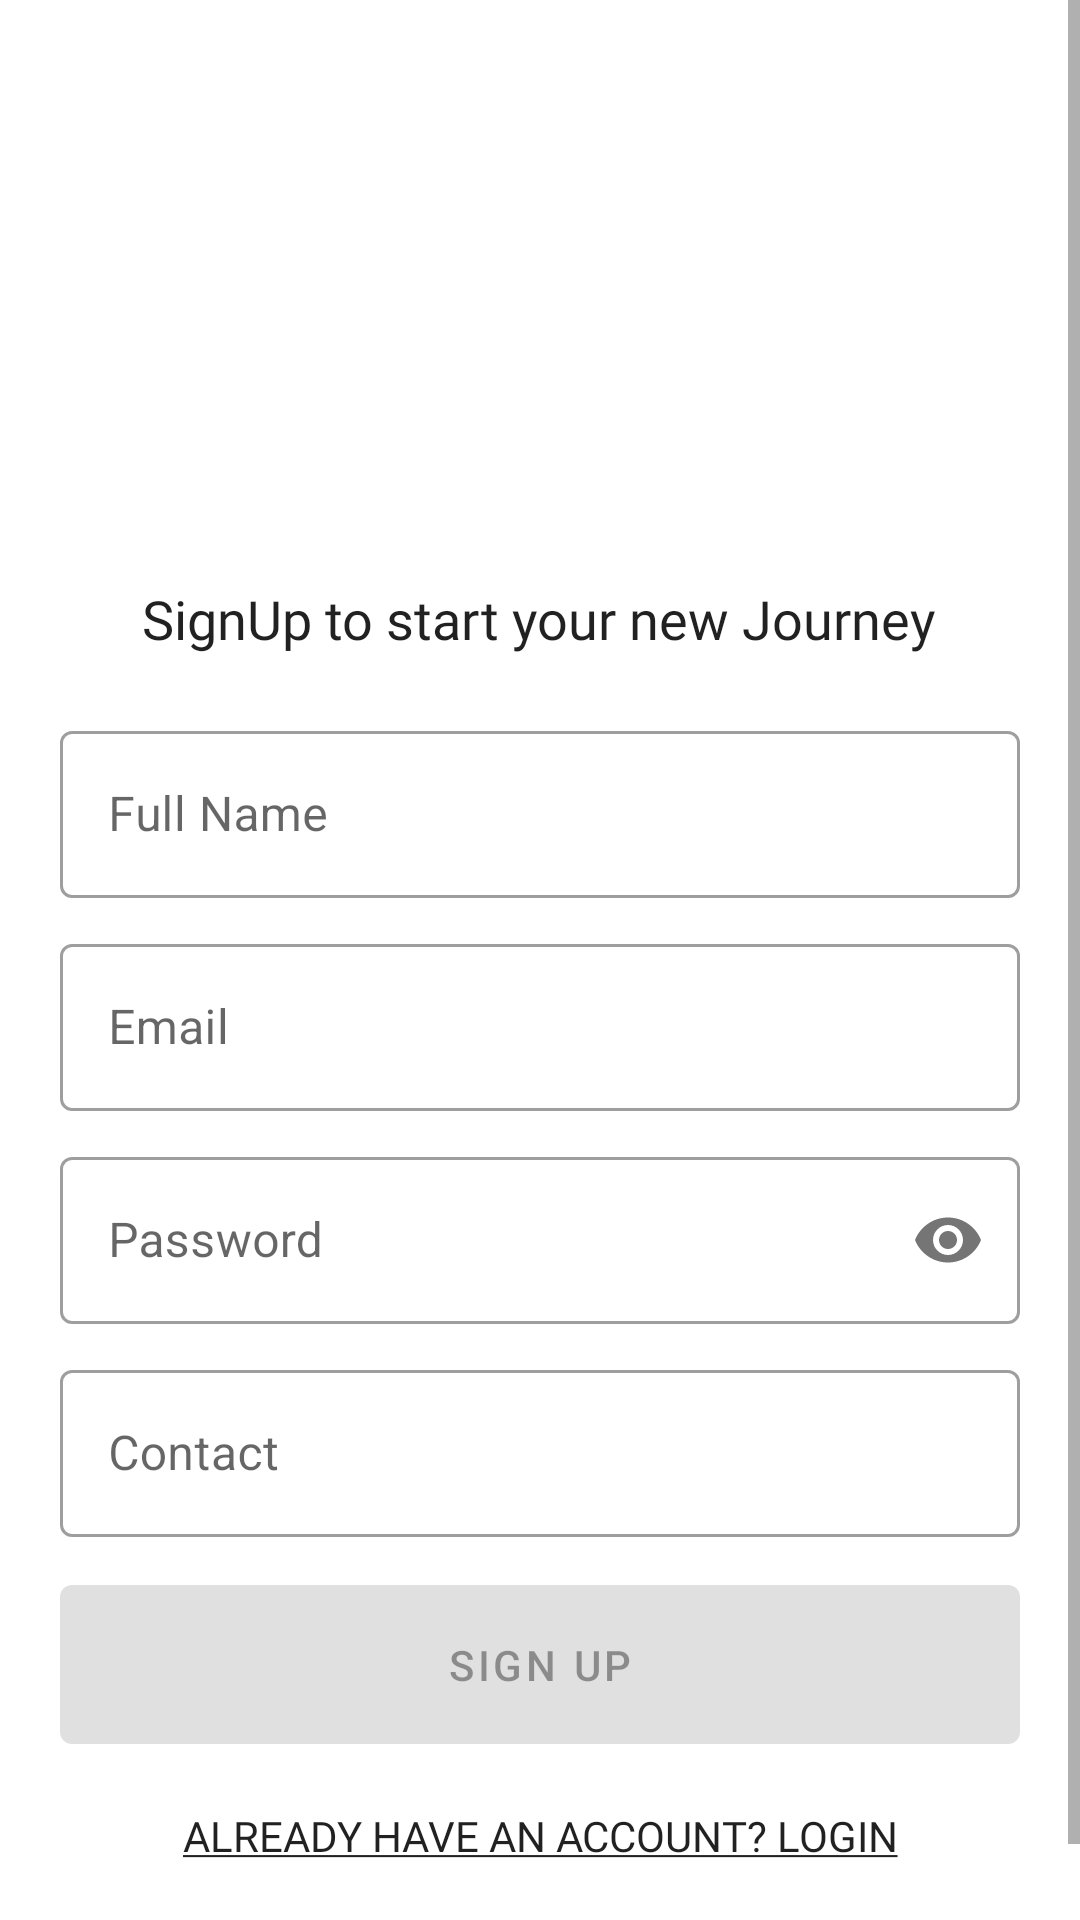

Produce the Android XML layout that renders to this screen, including the resource entries it uses.
<!-- AndroidManifest.xml: application theme AppTheme -->
<!-- res/layout/sign_up_activity.xml -->
<?xml version="1.0" encoding="utf-8"?>
<ScrollView
    xmlns:android="http://schemas.android.com/apk/res/android"
    xmlns:app="http://schemas.android.com/apk/res-auto"
    xmlns:tools="http://schemas.android.com/tools"
    android:layout_width="match_parent"
    android:layout_height="match_parent"
    android:fillViewport="true"
    tools:context=".modules.register.SignUpActivity">

    <LinearLayout
        android:layout_width="match_parent"
        android:layout_height="wrap_content"
        android:orientation="vertical"
        android:padding="20dp"
        android:layout_gravity="center"
        android:gravity="center">

        <ImageView
            android:id="@+id/imgLogo"
            android:layout_width="200dp"
            android:layout_height="200dp"
            android:contentDescription="@null"
            android:src="@drawable/userly"/>











        <TextView
            android:id="@+id/txtSignUpText"
            android:layout_width="wrap_content"
            android:layout_height="wrap_content"
            android:text="@string/sign_up_text"
            android:fontFamily="@font/antic"
            android:textColor="?android:attr/textColorPrimary"
            android:textSize="18sp" />

        <LinearLayout
            android:layout_width="match_parent"
            android:layout_height="wrap_content"
            android:orientation="vertical"
            android:layout_marginTop="20dp"
            android:layout_marginBottom="20dp">

            <com.google.android.material.textfield.TextInputLayout
                android:id="@+id/txtFullName"
                android:layout_width="match_parent"
                android:layout_height="wrap_content"
                android:hint="@string/full_name"
                style="@style/Widget.MaterialComponents.TextInputLayout.OutlinedBox">

                <com.google.android.material.textfield.TextInputEditText
                    android:id="@+id/etxtFullName"
                    android:layout_width="match_parent"
                    android:layout_height="wrap_content"
                    android:inputType="text" />


            </com.google.android.material.textfield.TextInputLayout>

            <com.google.android.material.textfield.TextInputLayout
                android:id="@+id/txtEmail"
                android:layout_width="match_parent"
                android:layout_height="wrap_content"
                android:hint="@string/email"
                android:layout_marginTop="10dp"
                style="@style/Widget.MaterialComponents.TextInputLayout.OutlinedBox">

                <com.google.android.material.textfield.TextInputEditText
                    android:id="@+id/etxtEmail"
                    android:layout_width="match_parent"
                    android:layout_height="wrap_content"
                    android:inputType="textEmailAddress"/>
            </com.google.android.material.textfield.TextInputLayout>

            <com.google.android.material.textfield.TextInputLayout
                android:id="@+id/txtPassword"
                android:layout_width="match_parent"
                android:layout_height="wrap_content"
                android:hint="@string/password"
                app:passwordToggleEnabled="true"
                android:layout_marginTop="10dp"
                style="@style/Widget.MaterialComponents.TextInputLayout.OutlinedBox">

                <com.google.android.material.textfield.TextInputEditText
                    android:id="@+id/etxtPassword"
                    android:layout_width="match_parent"
                    android:layout_height="wrap_content"
                    android:inputType="textPassword"/>
            </com.google.android.material.textfield.TextInputLayout>

            <com.google.android.material.textfield.TextInputLayout
                android:id="@+id/txtContactNumber"
                android:layout_width="match_parent"
                android:layout_height="wrap_content"
                android:hint="@string/contact"
                android:layout_marginTop="10dp"
                style="@style/Widget.MaterialComponents.TextInputLayout.OutlinedBox">

                <com.google.android.material.textfield.TextInputEditText
                    android:id="@+id/etxtContactNumber"
                    android:layout_width="match_parent"
                    android:layout_height="wrap_content"
                    android:inputType="phone"/>
            </com.google.android.material.textfield.TextInputLayout>
            <com.google.android.material.button.MaterialButton
                android:id="@+id/btnSignUP"
                android:layout_width="match_parent"
                android:layout_height="65dp"
                android:layout_marginTop="10dp"
                android:layout_marginBottom="10dp"
                android:enabled="false"
                android:text="@string/btn_sing_up"
                />

            <TextView
                android:id="@+id/txtLogIn"
                android:layout_width="match_parent"
                android:layout_height="wrap_content"
                android:gravity="center"
                android:background="#00000000"
                android:text="@string/login_text"
                android:fontFamily="@font/antic"
                android:textColor="?android:attr/textColorPrimary"
                android:layout_margin="5dp"/>

        </LinearLayout>


    </LinearLayout>

</ScrollView>
<!-- resources referenced by this layout -->
<resources>
  <string name="btn_sing_up">Sign Up</string>
  <string name="contact">Contact</string>
  <string name="email">Email</string>
  <string name="full_name">Full Name</string>
  <string name="login_text"><u>ALREADY HAVE AN ACCOUNT? LOGIN</u></string>
  <string name="password">Password</string>
  <string name="sign_up_text">SignUp to start your new Journey</string>
  <style name="AppTheme" parent="Theme.MaterialComponents.DayNight.NoActionBar">
          
          <item name="colorPrimary">@color/colorPrimary</item>
          <item name="colorPrimaryDark">@color/colorPrimaryDark</item>
          <item name="colorAccent">@color/colorAccent</item>
  
      </style>
  <color name="colorPrimary">#2495F3</color>
  <color name="colorPrimaryDark">#1B76D2</color>
  <color name="colorAccent">#03DAC5</color>
</resources>
